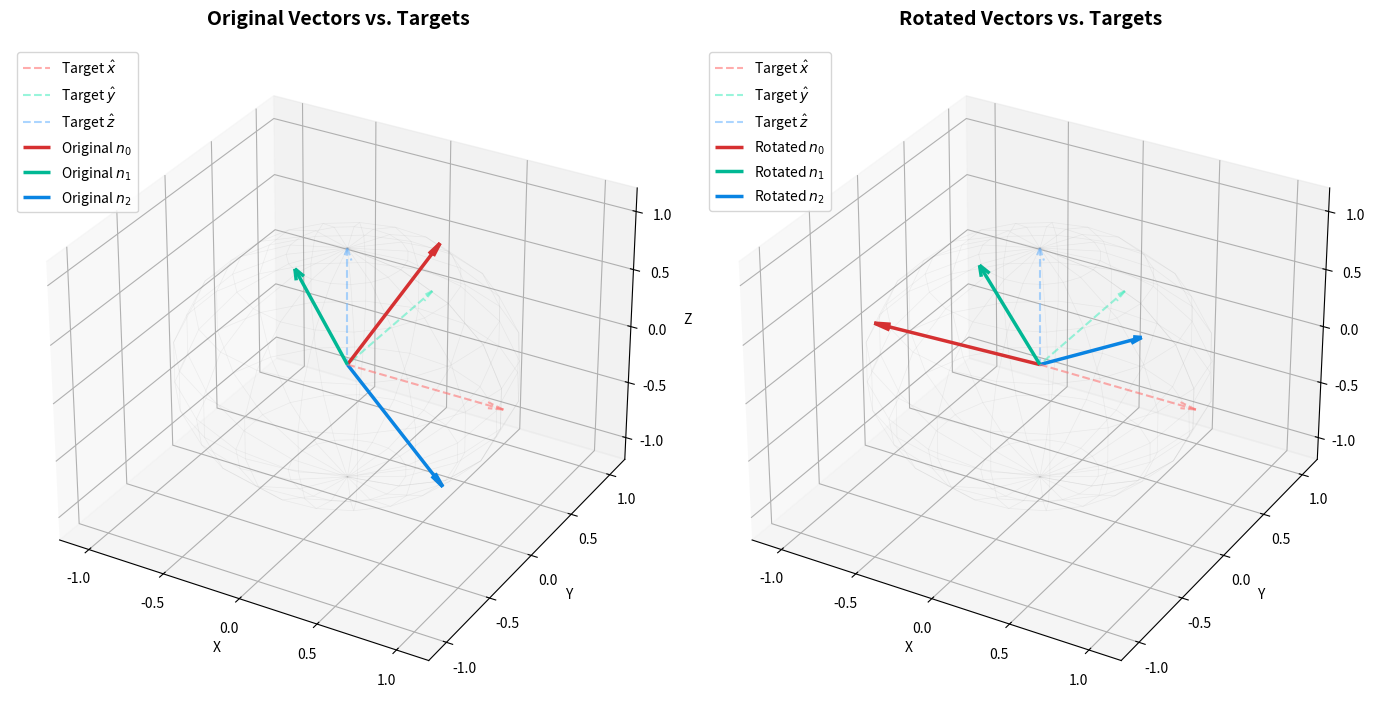

Source code (Python):
"""
solve (toy) problem on SO3 by lie algebra methods
"""

import matplotlib.pyplot as plt
import numpy as np


def solve_rotation_alignment(n: np.ndarray) -> np.ndarray:
    # Target standard basis vectors (e_0, e_1, e_2)
    E = np.eye(3)

    # Initialize R as identity matrix
    R = np.eye(3)

    max_iters = 100
    tolerance = 1e-9

    for _ in range(max_iters):
        # 1. Compute residuals: e_i - R * n_i (shape: 3x3, each column is a residual vector)
        residuals = E - R @ n
        r = residuals.flatten(order="F")  # Flatten to a 9-dimensional column vector

        # 2. Compute the analytical Jacobian (9x3 matrix)
        # d/domega (R * exp(omega^) * n_i) evaluated at omega=0 is -R * (n_i)^
        # Therefore, d/domega (residual_i) = R * (n_i)^
        J = np.zeros((9, 3))
        for i in range(3):
            n_i = n[:, i]
            # Skew-symmetric matrix (hat operator) for n_i
            n_hat = np.array(
                [
                    [0.0, -n_i[2], n_i[1]],
                    [n_i[2], 0.0, -n_i[0]],
                    [-n_i[1], n_i[0], 0.0],
                ]
            )
            J[i * 3 : (i + 1) * 3, :] = R @ n_hat

        # 3. Solve the Gauss-Newton normal equations: (J^T * J) * omega = J^T * r
        omega = np.linalg.solve(J.T @ J, J.T @ r)

        # 4. Retraction: Update R using Rodrigues' formula for exp(omega^)
        theta = np.linalg.norm(omega)
        if theta < tolerance:
            break

        omega_hat = np.array(
            [
                [0.0, -omega[2], omega[1]],
                [omega[2], 0.0, -omega[0]],
                [-omega[1], omega[0], 0.0],
            ]
        )

        # Rodrigues' rotation formula
        exp_omega = (
            np.eye(3)
            + (np.sin(theta) / theta) * omega_hat
            + ((1.0 - np.cos(theta)) / (theta**2)) * (omega_hat @ omega_hat)
        )

        R = R @ exp_omega

    return R


# --- Verification ---
np.random.seed(42)

# Generate 3 random normalized vectors (not orthogonal)
raw_vectors = np.random.randn(3, 3)
n_inputs = raw_vectors / np.linalg.norm(raw_vectors, axis=0)

# Run optimization
R_opt = solve_rotation_alignment(n_inputs)

print("Generated Vectors (n0, n1, n2):\n", n_inputs)
print("\nOptimized Rotation Matrix R:\n", R_opt)
print("\nCheck Orthogonality (R^T * R):\n", R_opt.T @ R_opt)
print("\nRotated Vectors (Should be close to Identity):\n", R_opt @ n_inputs)

# --- 3D Visualization ---
n_rotated = R_opt @ n_inputs

fig = plt.figure(figsize=(14, 7))

# Define colors and labels matching standard coordinate axes (X: Red, Y: Green, Z: Blue)
colors_target = ["#ff7675", "#55efc4", "#74b9ff"]
labels_target = [r"Target $\hat{x}$", r"Target $\hat{y}$", r"Target $\hat{z}$"]
colors_vec = ["#d63031", "#00b894", "#0984e3"]
labels_orig = [r"Original $n_0$", r"Original $n_1$", r"Original $n_2$"]
labels_rot = [r"Rotated $n_0$", r"Rotated $n_1$", r"Rotated $n_2$"]

# Faint unit sphere for 3D perspective context
u, v = np.mgrid[0 : 2 * np.pi : 20j, 0 : np.pi : 10j]
xs = np.cos(u) * np.sin(v)
ys = np.sin(u) * np.sin(v)
zs = np.cos(v)

# 1. Left Plot: Original Vectors vs Targets
ax1 = fig.add_subplot(121, projection="3d")
ax1.plot_wireframe(xs, ys, zs, color="gray", alpha=0.1, linewidth=0.5)

# Plot Targets (dashed)
for i in range(3):
    ax1.quiver(
        0,
        0,
        0,
        1 if i == 0 else 0,
        1 if i == 1 else 0,
        1 if i == 2 else 0,
        color=colors_target[i],
        linestyle="--",
        linewidth=1.5,
        alpha=0.6,
        arrow_length_ratio=0.1,
        label=labels_target[i],
    )

# Plot Original Vectors
for i in range(3):
    ax1.quiver(
        0,
        0,
        0,
        n_inputs[0, i],
        n_inputs[1, i],
        n_inputs[2, i],
        color=colors_vec[i],
        linewidth=2.5,
        arrow_length_ratio=0.1,
        label=labels_orig[i],
    )

ax1.set_title("Original Vectors vs. Targets", fontsize=14, fontweight="bold", pad=15)
ax1.set_xlim([-1.2, 1.2])
ax1.set_ylim([-1.2, 1.2])
ax1.set_zlim([-1.2, 1.2])
ax1.set_xlabel("X")
ax1.set_ylabel("Y")
ax1.set_zlabel("Z")
ax1.legend(loc="upper left")

# 2. Right Plot: Rotated Vectors vs Targets
ax2 = fig.add_subplot(122, projection="3d")
ax2.plot_wireframe(xs, ys, zs, color="gray", alpha=0.1, linewidth=0.5)

# Plot Targets (dashed)
for i in range(3):
    ax2.quiver(
        0,
        0,
        0,
        1 if i == 0 else 0,
        1 if i == 1 else 0,
        1 if i == 2 else 0,
        color=colors_target[i],
        linestyle="--",
        linewidth=1.5,
        alpha=0.6,
        arrow_length_ratio=0.1,
        label=labels_target[i],
    )

# Plot Rotated Vectors
for i in range(3):
    ax2.quiver(
        0,
        0,
        0,
        n_rotated[0, i],
        n_rotated[1, i],
        n_rotated[2, i],
        color=colors_vec[i],
        linewidth=2.5,
        arrow_length_ratio=0.1,
        label=labels_rot[i],
    )

ax2.set_title("Rotated Vectors vs. Targets", fontsize=14, fontweight="bold", pad=15)
ax2.set_xlim([-1.2, 1.2])
ax2.set_ylim([-1.2, 1.2])
ax2.set_zlim([-1.2, 1.2])
ax2.set_xlabel("X")
ax2.set_ylabel("Y")
ax2.set_zlabel("Z")
ax2.legend(loc="upper left")

plt.tight_layout()
plt.show()
